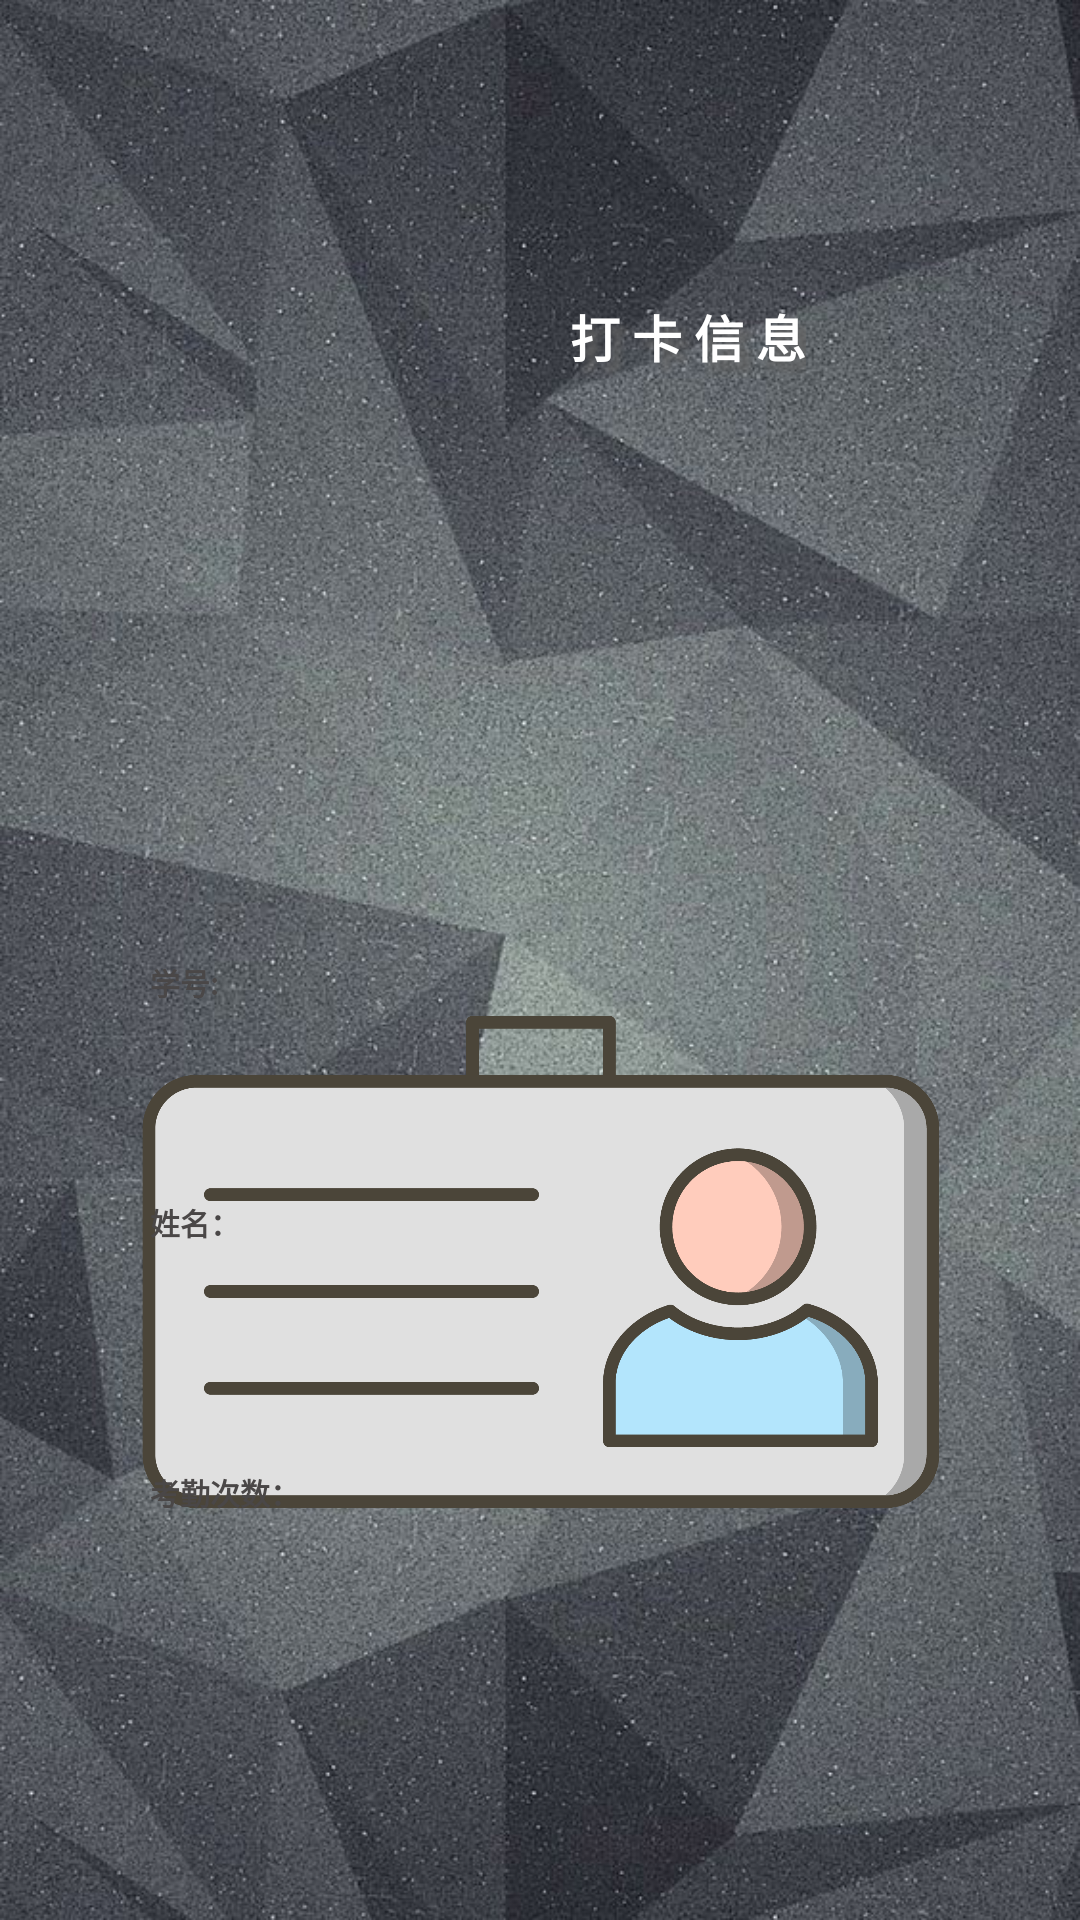

Produce the Android XML layout that renders to this screen, including the resource entries it uses.
<!-- AndroidManifest.xml: application theme AppTheme.NoActionBar -->
<!-- res/layout/activity_card.xml -->
<?xml version="1.0" encoding="utf-8"?>
<RelativeLayout xmlns:android="http://schemas.android.com/apk/res/android"
    android:layout_width="match_parent"
    android:layout_height="match_parent"
    android:background="@drawable/card_background">

    <Button
        android:id="@+id/return_card"
        android:layout_width="60dp"
        android:layout_height="50dp"
        android:background="@drawable/return_icon"
        android:translationX="10dp"
        android:translationY="0dp" />
    <TextView
        android:id="@+id/card_title"
        android:layout_width="wrap_content"
        android:layout_height="200dp"
        android:shadowColor="#636363"
        android:shadowDx="9"
        android:shadowDy="9"
        android:shadowRadius="6"
        android:text="打 卡 信 息"
        android:textColor="#ffffff"
        android:textSize="50px"
        android:textStyle="bold"
        android:translationX="190dp"
        android:translationY="100dp" />
    <RelativeLayout
        android:layout_width="wrap_content"
        android:layout_height="wrap_content">
        <ImageView
            android:layout_width="match_parent"
            android:layout_height="700dp"
            android:translationY="100dp"
            android:src="@drawable/student_card">
        </ImageView>
        <TextView
            android:id="@+id/student_id"
            android:layout_width="wrap_content"
            android:layout_height="wrap_content"
            android:text="学号:"
            android:textColor="#4A4747"
            android:textSize="30px"
            android:textStyle="bold"
            android:translationY="320dp"
            android:translationX="50dp"/>
        <TextView
            android:id="@+id/student_name"
            android:layout_width="wrap_content"
            android:layout_height="wrap_content"
            android:text="姓名："
            android:textColor="#4A4747"
            android:textSize="30px"
            android:textStyle="bold"
            android:translationY="400dp"
            android:translationX="50dp"/>

        <TextView
            android:id="@+id/student_attendance"
            android:layout_width="wrap_content"
            android:layout_height="wrap_content"
            android:text="考勤次数："
            android:textColor="#4A4747"
            android:textSize="30px"
            android:textStyle="bold"
            android:translationX="50dp"
            android:translationY="490dp" />

    </RelativeLayout>
</RelativeLayout>
<!-- resources referenced by this layout -->
<resources>
  <!-- drawable card_background: jpg bitmap (drawable, 161386 bytes) -->
  <!-- drawable student_card: png bitmap (drawable, 78099 bytes) -->
  <style name="AppTheme.NoActionBar">
          <item name="windowActionBar">false</item>
          <item name="windowNoTitle">true</item>
      </style>
</resources>
